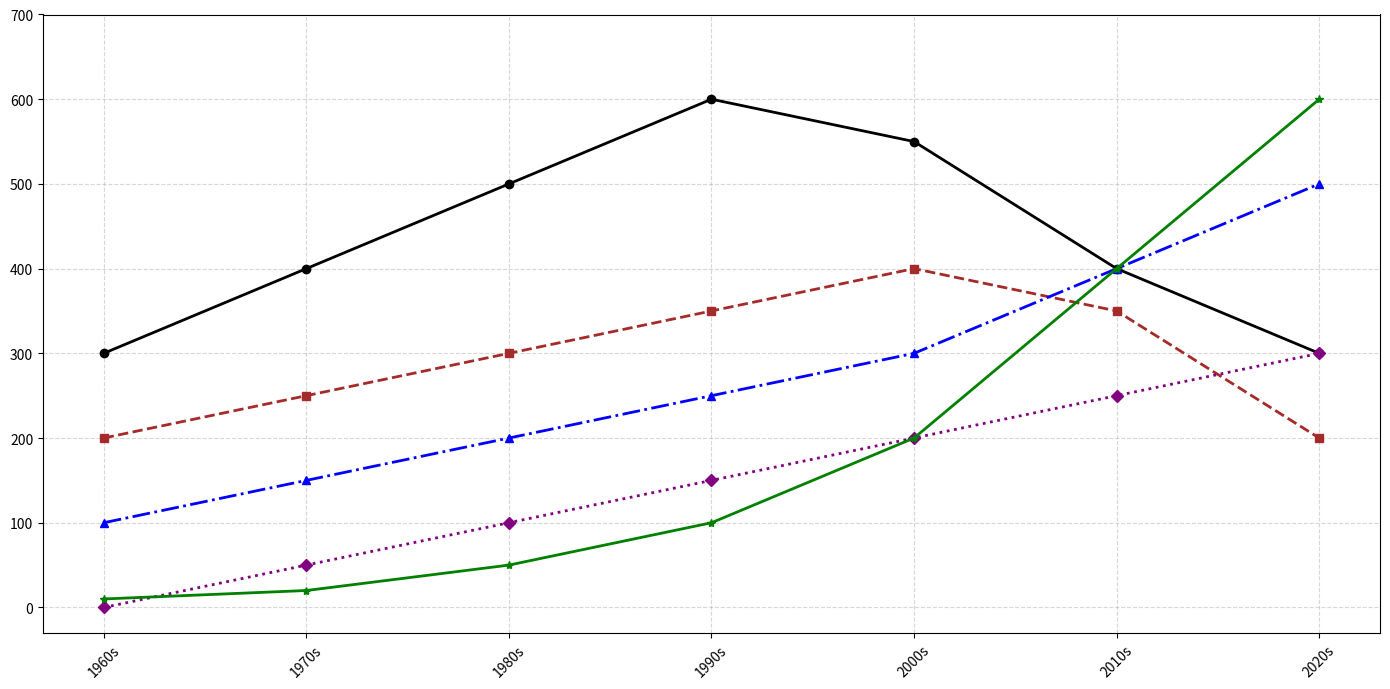

Here is the Python script that generated this plot:
import numpy as np
import matplotlib.pyplot as plt

# Decades for the timeline
decades = ['1960s', '1970s', '1980s', '1990s', '2000s', '2010s', '2020s']

# Energy consumption in TW (terawatt-hours) for each source per decade
coal = [300, 400, 500, 600, 550, 400, 300]
oil = [200, 250, 300, 350, 400, 350, 200]
natural_gas = [100, 150, 200, 250, 300, 400, 500]
nuclear = [0, 50, 100, 150, 200, 250, 300]
renewables = [10, 20, 50, 100, 200, 400, 600]

# Create the plot
fig, ax = plt.subplots(figsize=(14, 7))

# Plot each energy source with distinct styles
ax.plot(decades, coal, color='black', marker='o', linestyle='-', linewidth=2)
ax.plot(decades, oil, color='brown', marker='s', linestyle='--', linewidth=2)
ax.plot(decades, natural_gas, color='blue', marker='^', linestyle='-.', linewidth=2)
ax.plot(decades, nuclear, color='purple', marker='D', linestyle=':', linewidth=2)
ax.plot(decades, renewables, color='green', marker='*', linestyle='-', linewidth=2)

# Add a grid for better readability
ax.grid(True, linestyle='--', alpha=0.5)

# Customize x-ticks and y-ticks
plt.xticks(rotation=45)
plt.yticks(np.arange(0, 701, 100))

# Automatically adjust layout to prevent overlap
plt.tight_layout()

# Show the line chart
plt.show()
